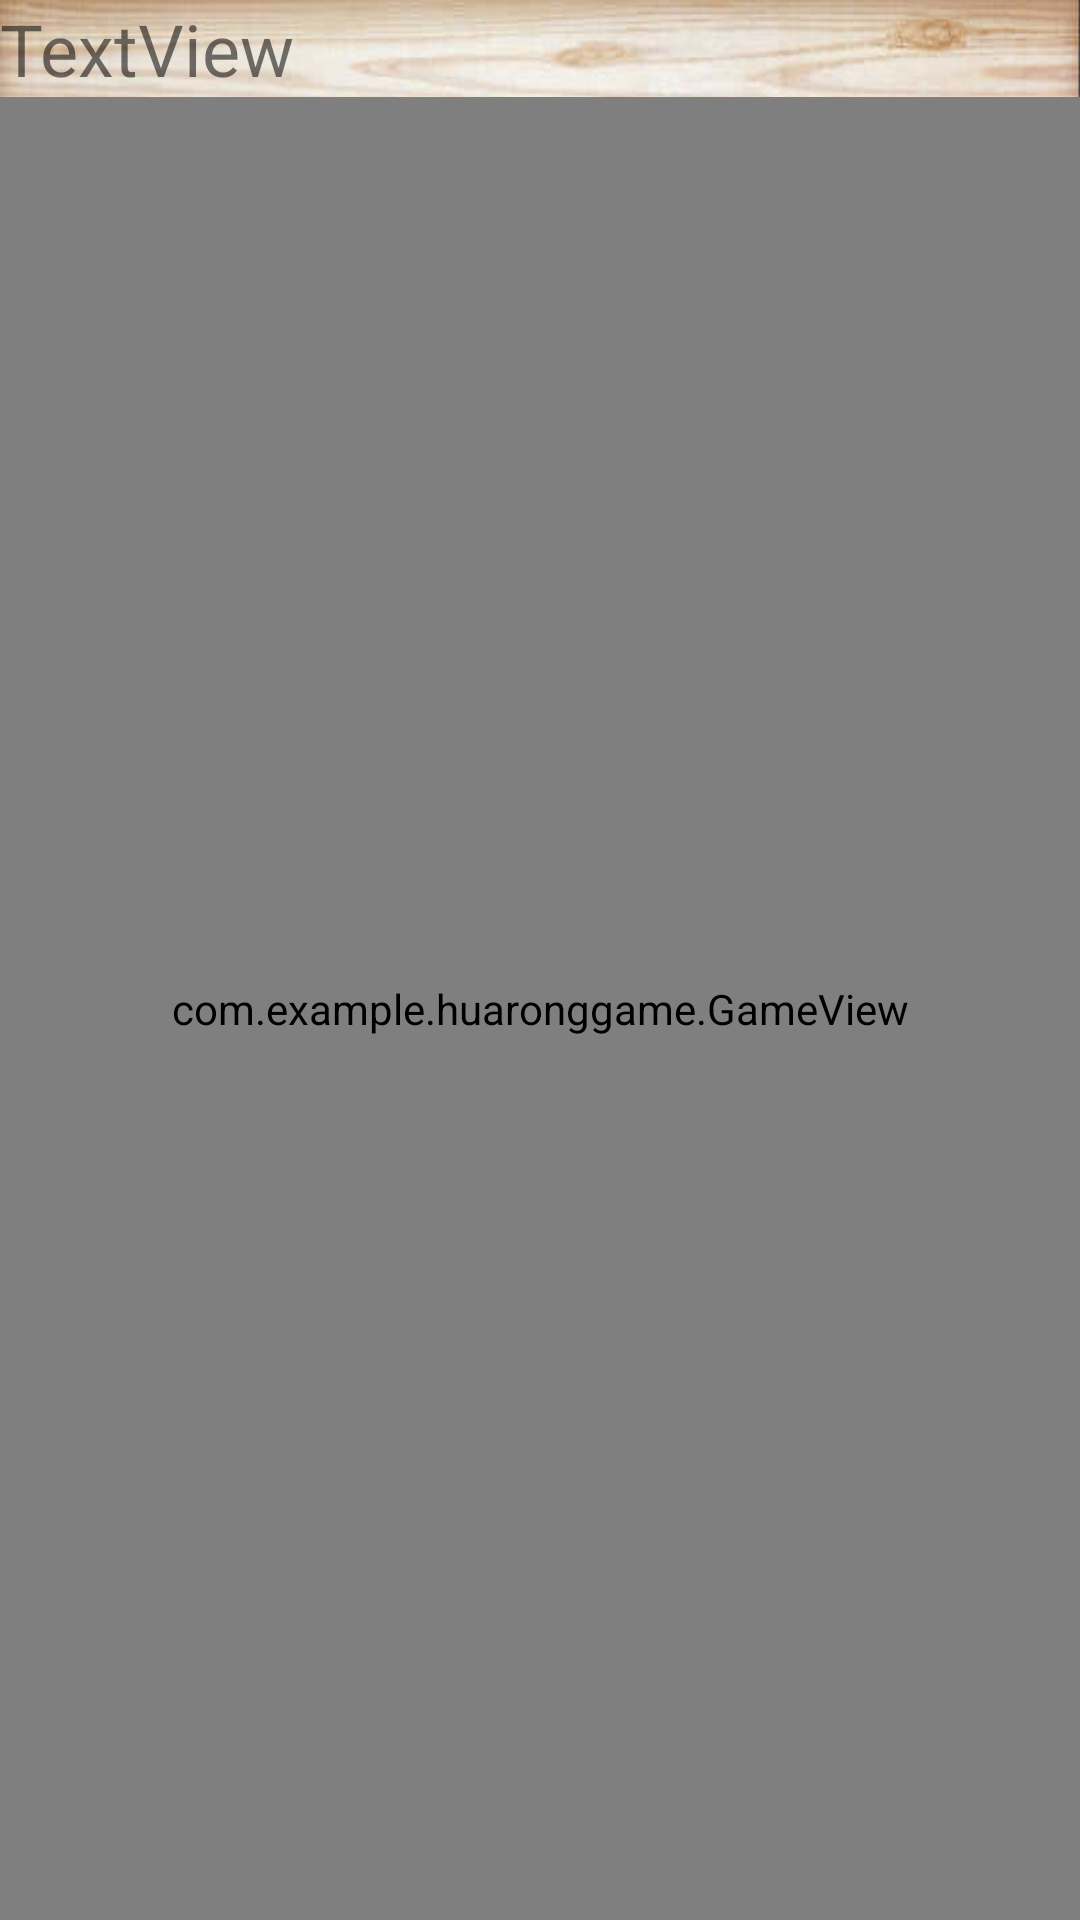

Reconstruct the res/layout file that produces this screen, plus the resources it refers to.
<!-- AndroidManifest.xml: application theme AppTheme -->
<!-- res/layout/activity_main.xml -->
<?xml version="1.0" encoding="utf-8"?>
<android.support.constraint.ConstraintLayout xmlns:android="http://schemas.android.com/apk/res/android"
    xmlns:app="http://schemas.android.com/apk/res-auto"
    xmlns:tools="http://schemas.android.com/tools"
    android:layout_width="match_parent"
    android:layout_height="match_parent"
    tools:context=".MainActivity">


    <LinearLayout
        android:layout_width="0dp"
        android:layout_height="0dp"
        android:orientation="vertical"
        app:layout_constraintBottom_toBottomOf="parent"
        app:layout_constraintEnd_toEndOf="parent"
        app:layout_constraintStart_toStartOf="parent"
        app:layout_constraintTop_toTopOf="parent"
        android:background="@drawable/background">

        <TextView
            android:id="@+id/text_score"
            android:layout_width="match_parent"
            android:layout_height="wrap_content"
            android:text="TextView"
            android:textSize="24sp" />

        <com.example.huaronggame.GameView
            android:id="@+id/gameView"
            android:layout_width="match_parent"
            android:layout_height="0dp"
            android:layout_weight="1">

        </com.example.huaronggame.GameView>

    </LinearLayout>

</android.support.constraint.ConstraintLayout>
<!-- resources referenced by this layout -->
<resources>
  <!-- drawable background: jpg bitmap (drawable, 57481 bytes) -->
  <style name="AppTheme" parent="Theme.AppCompat.Light.DarkActionBar">
          
          <item name="colorPrimary">@color/colorPrimary</item>
          <item name="colorPrimaryDark">@color/colorPrimaryDark</item>
          <item name="colorAccent">@color/colorAccent</item>
      </style>
  <!-- not gathered from this repository: default colours our renderer supplied (Android Studio template values) -->
  <color name="colorPrimary">#FF6200EE</color>
  <color name="colorPrimaryDark">#FF3700B3</color>
  <color name="colorAccent">#FF03DAC5</color>
</resources>
